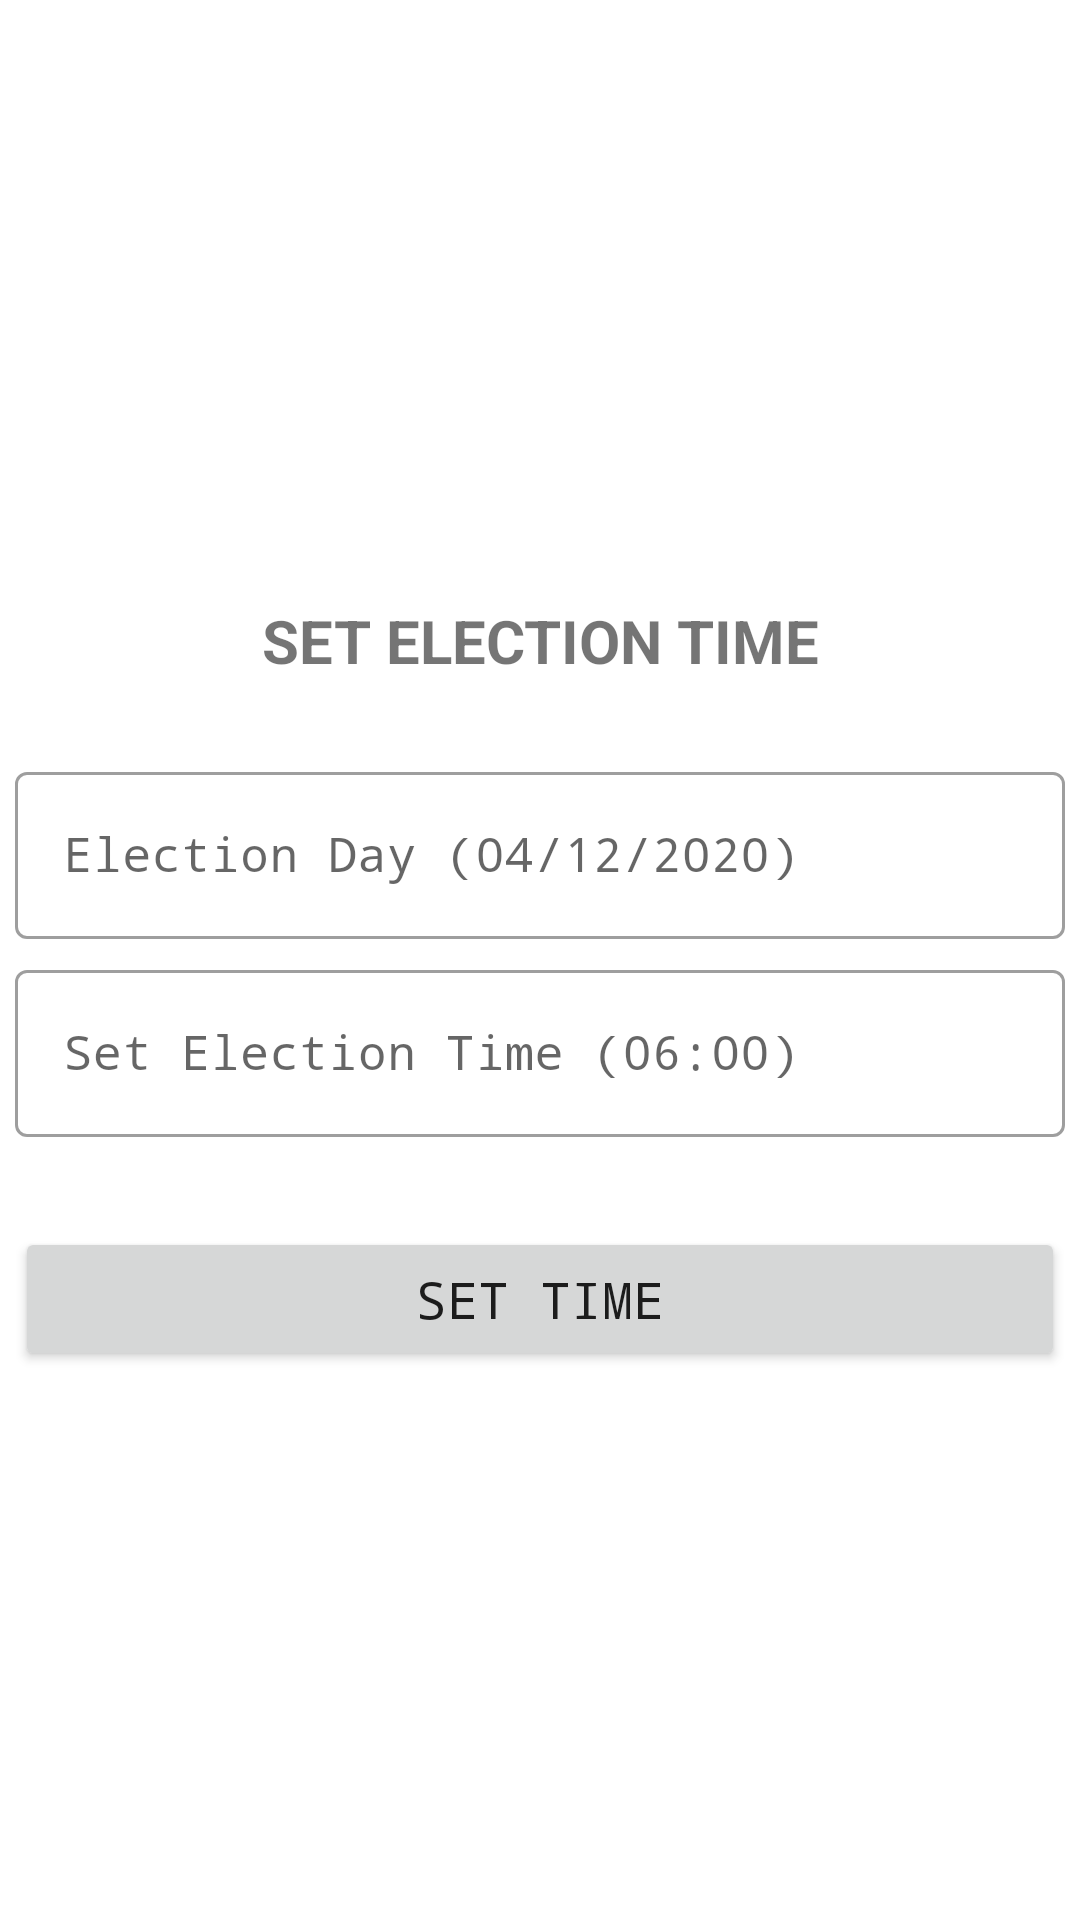

Android layout source for this screen:
<!-- AndroidManifest.xml: application theme Theme.SAMUElectionApp -->
<!-- res/layout/fragment_set_election_time.xml -->
<?xml version="1.0" encoding="utf-8"?>
<androidx.constraintlayout.widget.ConstraintLayout xmlns:android="http://schemas.android.com/apk/res/android"
    xmlns:tools="http://schemas.android.com/tools"
    android:layout_width="match_parent"
    android:layout_height="match_parent"
    xmlns:app="http://schemas.android.com/apk/res-auto"
    tools:context=".fragments.admin.SetElectionTimeFragment">

    <TextView
        android:id="@+id/setElectionTimeText"
        android:layout_width="wrap_content"
        android:layout_height="wrap_content"
        android:layout_marginTop="200dp"
        android:layout_marginHorizontal="20dp"
        android:text="Set Election Time"
        android:textAllCaps="true"
        android:textSize="20sp"
        android:textStyle="bold"
        app:layout_constraintEnd_toEndOf="parent"
        app:layout_constraintStart_toStartOf="parent"
        app:layout_constraintTop_toTopOf="parent" />

    <com.google.android.material.textfield.TextInputLayout
        android:id="@+id/tvSetElectionDay"
        style="@style/Widget.MaterialComponents.TextInputLayout.OutlinedBox"
        android:layout_width="350dp"
        android:layout_height="wrap_content"
        android:layout_margin="25dp"
        app:layout_constraintEnd_toEndOf="parent"
        app:layout_constraintStart_toStartOf="parent"
        app:layout_constraintTop_toBottomOf="@+id/setElectionTimeText">

        <com.google.android.material.textfield.TextInputEditText
            android:id="@+id/etSetElectionDay"
            android:layout_width="match_parent"
            android:layout_height="wrap_content"
            android:drawableStart="@drawable/ic_baseline_timer_24"
            android:drawablePadding="6dp"
            android:fontFamily="monospace"
            android:hint="Election Day (04/12/2020)"
            android:inputType="textEmailAddress"
            android:maxLength="20"
            android:maxLines="1" />
    </com.google.android.material.textfield.TextInputLayout>

    <com.google.android.material.textfield.TextInputLayout
        android:id="@+id/tvSetElectionTime"
        style="@style/Widget.MaterialComponents.TextInputLayout.OutlinedBox"
        android:layout_width="350dp"
        android:layout_height="wrap_content"
        android:layout_margin="5dp"
        app:layout_constraintEnd_toEndOf="parent"
        app:layout_constraintStart_toStartOf="parent"
        app:layout_constraintTop_toBottomOf="@+id/tvSetElectionDay">

        <com.google.android.material.textfield.TextInputEditText
            android:id="@+id/etSetElectionTime"
            android:layout_width="match_parent"
            android:layout_height="wrap_content"
            android:drawableStart="@drawable/ic_baseline_timer_24"
            android:drawablePadding="6dp"
            android:fontFamily="monospace"
            android:hint="Set Election Time (06:00)"
            android:inputType="textEmailAddress"
            android:maxLength="20"
            android:maxLines="1" />
    </com.google.android.material.textfield.TextInputLayout>

    <Button
        android:id="@+id/btnLogin"
        android:layout_width="0dp"
        android:layout_height="wrap_content"
        android:fontFamily="monospace"
        android:text="Set Time"
        android:textSize="17sp"
        android:layout_marginTop="30dp"
        app:layout_constraintEnd_toEndOf="@+id/tvSetElectionTime"
        app:layout_constraintStart_toStartOf="@+id/tvSetElectionTime"
        app:layout_constraintTop_toBottomOf="@+id/tvSetElectionTime" />



</androidx.constraintlayout.widget.ConstraintLayout>
<!-- resources referenced by this layout -->
<resources>
  <style name="Theme.SAMUElectionApp" parent="Theme.MaterialComponents.DayNight.NoActionBar">
          
          <item name="colorPrimary">@color/purple_500</item>
          <item name="colorPrimaryVariant">@color/purple_700</item>
          <item name="colorOnPrimary">@color/white</item>
          
          <item name="colorSecondary">@color/teal_200</item>
          <item name="colorSecondaryVariant">@color/teal_700</item>
          <item name="colorOnSecondary">@color/black</item>
          
          <item name="android:statusBarColor" tools:targetApi="l">?attr/colorPrimaryVariant</item>
          
      </style>
  <color name="purple_500">#F023A804</color>
  <color name="purple_700">#F023A804</color>
  <color name="white">#FFFFFFFF</color>
  <color name="teal_200">#FFEB3B</color>
  <color name="teal_700">#FFEB3B</color>
  <color name="black">#FF000000</color>
</resources>
